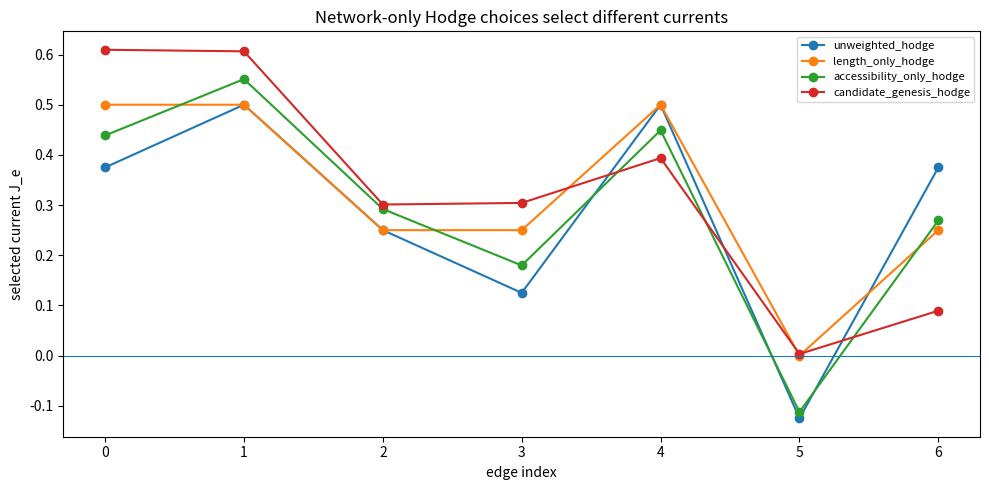
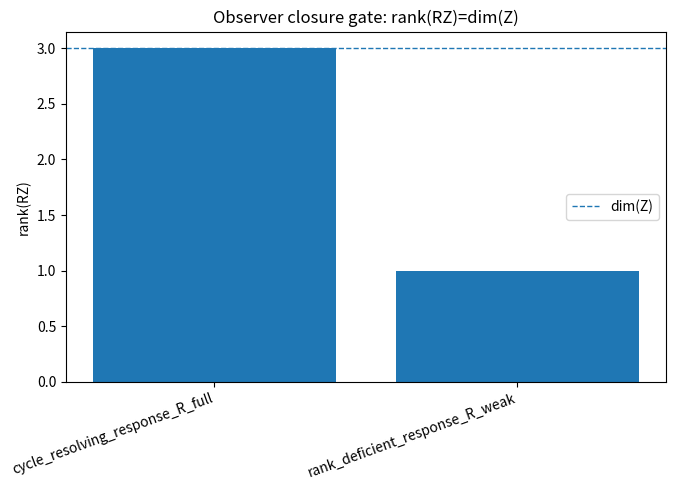

The matplotlib source for these figures, in order:
#!/usr/bin/env python3
"""
UQCF-GEM Gate A Small-Network Phi Simulation
============================================

Standalone reproducible simulation of the Gate A finding:

1. Bare Genesis/source anchoring + conservation does NOT select a unique Phi/current.
   If BJ=s has one solution J0, then J=J0+Za is also a solution for every cycle
   coefficient a, where Z spans ker(B).

2. Network-only Hodge/minimum-action selection does NOT close Phi canonically unless
   the metric W is itself derived. Different admissible local metrics W produce
   different minimum-action currents.

3. Observer/interaction response closes Phi when the response operator R resolves
   the cycle space: rank(RZ)=dim(Z). Rank-deficient response leaves residual gauge.

No spacetime/ADM/GR claim is made here. This is a finite graph source-current
identifiability simulation.
"""
from __future__ import annotations
from dataclasses import dataclass
from pathlib import Path
import json
import numpy as np
import pandas as pd
import matplotlib.pyplot as plt

TOL = 1e-10

@dataclass(frozen=True)
class SmallNetwork:
    nodes: list[int]
    edges: list[tuple[int, int]]
    source: np.ndarray


def incidence(nodes: list[int], edges: list[tuple[int, int]]) -> np.ndarray:
    """Signed incidence B with -1 at edge tail and +1 at edge head."""
    idx = {node: i for i, node in enumerate(nodes)}
    B = np.zeros((len(nodes), len(edges)), dtype=float)
    for k, (u, v) in enumerate(edges):
        B[idx[u], k] = -1.0
        B[idx[v], k] = 1.0
    return B


def nullspace(A: np.ndarray, tol: float = 1e-10) -> tuple[np.ndarray, int, np.ndarray]:
    """Return orthonormal basis for ker(A), rank, singular values."""
    U, S, Vt = np.linalg.svd(A, full_matrices=True)
    rank = int((S > tol).sum())
    return Vt[rank:].T, rank, S


def particular_current(B: np.ndarray, s: np.ndarray) -> np.ndarray:
    """Minimum Euclidean norm particular solution of BJ=s."""
    return B.T @ np.linalg.pinv(B @ B.T, rcond=TOL) @ s


def min_action_current(B: np.ndarray, s: np.ndarray, W_diag: np.ndarray) -> np.ndarray:
    """Solve min 1/2 J^T W J subject to BJ=s for positive diagonal W."""
    Winv = np.diag(1.0 / W_diag)
    return Winv @ B.T @ np.linalg.pinv(B @ Winv @ B.T, rcond=TOL) @ s


def solve_observer_coefficients(J0: np.ndarray, Z: np.ndarray, R: np.ndarray, y: np.ndarray) -> tuple[np.ndarray, np.ndarray, int]:
    """Given y=R(J0+Za), solve for a using RZ."""
    RZ = R @ Z
    rhs = y - R @ J0
    a_hat = np.linalg.pinv(RZ, rcond=TOL) @ rhs
    J_hat = J0 + Z @ a_hat
    rank_RZ = int(np.linalg.matrix_rank(RZ, tol=TOL))
    return a_hat, J_hat, rank_RZ


def build_small_network() -> SmallNetwork:
    """A five-node graph with nontrivial cycle space."""
    nodes = [0, 1, 2, 3, 4]
    edges = [
        (0, 1),  # e0
        (1, 3),  # e1
        (0, 2),  # e2
        (2, 4),  # e3
        (4, 3),  # e4
        (1, 2),  # e5 cross edge
        (0, 4),  # e6 shortcut
    ]
    s = np.zeros(len(nodes))
    s[0] = -1.0
    s[3] = +1.0
    return SmallNetwork(nodes, edges, s)


def local_metric_family(edge_features: pd.DataFrame) -> dict[str, np.ndarray]:
    """Several plausible network-only positive diagonal Hodge/current metrics."""
    length = edge_features["ordered_transfer_distance"].to_numpy(float)
    access = edge_features["accessibility_support"].to_numpy(float)
    prov = edge_features["provenance_compatibility"].to_numpy(float)
    support = edge_features["active_support"].to_numpy(float)
    return {
        "unweighted_hodge": np.ones(len(edge_features)),
        "length_only_hodge": length.copy(),
        "accessibility_only_hodge": 1.0 / np.maximum(access, 1e-12),
        "candidate_genesis_hodge": length / np.maximum(access * prov * support, 1e-12),
    }


def run(output_dir: str | Path = "gate_a_outputs") -> dict:
    out = Path(output_dir)
    out.mkdir(parents=True, exist_ok=True)

    net = build_small_network()
    B = incidence(net.nodes, net.edges)
    Z, rank_B, sing_B = nullspace(B)
    beta1 = Z.shape[1]
    J0 = particular_current(B, net.source)

    # Bare ambiguity: multiple cycle coefficients, same conservation.
    cycle_coefficients = [
        np.zeros(beta1),
        np.linspace(-0.75, 0.75, beta1),
        np.linspace(0.60, -0.40, beta1),
    ]
    bare_rows = []
    for i, a in enumerate(cycle_coefficients):
        J = J0 + Z @ a
        bare_rows.append({
            "case": f"bare_family_{i}",
            "cycle_coefficients": json.dumps(a.tolist()),
            "conservation_residual": float(np.linalg.norm(B @ J - net.source)),
            "current_norm": float(np.linalg.norm(J)),
            **{f"J_e{k}": float(v) for k, v in enumerate(J)}
        })
    bare_family = pd.DataFrame(bare_rows)

    # Local raw network features for Hodge candidates.
    edge_features = pd.DataFrame({
        "edge_id": [f"e{i}" for i in range(len(net.edges))],
        "tail": [u for u, v in net.edges],
        "head": [v for u, v in net.edges],
        "ordered_transfer_distance": [max(1, abs(v-u)) for u, v in net.edges],
        "accessibility_support": [1.0, 0.90, 1.05, 0.85, 0.80, 0.70, 0.55],
        "provenance_compatibility": [0.95, 0.85, 0.90, 0.80, 0.82, 0.70, 0.65],
        "active_support": [1.0, 0.92, 0.98, 0.88, 0.86, 0.75, 0.60],
    })

    metrics = local_metric_family(edge_features)
    hodge_rows = []
    hodge_currents = {}
    for name, W in metrics.items():
        J = min_action_current(B, net.source, W)
        hodge_currents[name] = J
        hodge_rows.append({
            "metric": name,
            "conservation_residual": float(np.linalg.norm(B @ J - net.source)),
            "W_cycle_orthogonality_residual": float(np.linalg.norm(Z.T @ (W * J))),
            "current_norm": float(np.linalg.norm(J)),
            **{f"W_e{k}": float(w) for k, w in enumerate(W)},
            **{f"J_e{k}": float(v) for k, v in enumerate(J)},
        })
    hodge_table = pd.DataFrame(hodge_rows)

    # Difference matrix between Hodge-selected currents.
    names = list(hodge_currents)
    diff_rows = []
    for a in names:
        for b in names:
            diff_rows.append({
                "metric_a": a,
                "metric_b": b,
                "relative_current_difference": float(
                    np.linalg.norm(hodge_currents[a] - hodge_currents[b]) /
                    (np.linalg.norm(hodge_currents[a]) + 1e-12)
                )
            })
    hodge_differences = pd.DataFrame(diff_rows)

    # Observer-selected Phi: hidden cycle coefficients and response recovery.
    a_true = np.linspace(0.42, -0.35, beta1)
    J_true = J0 + Z @ a_true

    R_full = Z.T
    y_full = R_full @ J_true
    a_hat_full, J_hat_full, rank_full = solve_observer_coefficients(J0, Z, R_full, y_full)

    R_weak = Z[:, :1].T if beta1 else np.zeros((0, len(net.edges)))
    y_weak = R_weak @ J_true
    a_hat_weak, J_hat_weak, rank_weak = solve_observer_coefficients(J0, Z, R_weak, y_weak)

    observer_table = pd.DataFrame([
        {
            "observer": "cycle_resolving_response_R_full",
            "rank_RZ": rank_full,
            "dim_Z": beta1,
            "phi_identifiable": bool(rank_full == beta1),
            "current_error_vs_hidden_truth": float(np.linalg.norm(J_hat_full - J_true)),
            "cycle_coeff_error": float(np.linalg.norm(a_hat_full - a_true)),
        },
        {
            "observer": "rank_deficient_response_R_weak",
            "rank_RZ": rank_weak,
            "dim_Z": beta1,
            "phi_identifiable": bool(rank_weak == beta1),
            "current_error_vs_hidden_truth": float(np.linalg.norm(J_hat_weak - J_true)),
            "cycle_coeff_error": float(np.linalg.norm(a_hat_weak - a_true)),
        }
    ])

    theorem_status = pd.DataFrame([
        {
            "claim": "Bare Genesis + conservation selects unique Phi",
            "result": "FAIL",
            "evidence": f"cycle_dim_beta1={beta1}; J=J0+Za gives multiple conserved currents"
        },
        {
            "claim": "Network-only Hodge closes Phi canonically",
            "result": "FAIL",
            "evidence": "multiple local positive metrics W select different minimum-action currents"
        },
        {
            "claim": "Observer/response closes Phi when rank(RZ)=dim(Z)",
            "result": "PASS",
            "evidence": f"full observer rank_RZ={rank_full}, dim_Z={beta1}, current error={np.linalg.norm(J_hat_full-J_true):.3e}"
        },
        {
            "claim": "Rank-deficient observer leaves gauge",
            "result": "PASS",
            "evidence": f"weak observer rank_RZ={rank_weak}, dim_Z={beta1}"
        },
        {
            "claim": "ADM/GR derived",
            "result": "NO CLAIM",
            "evidence": "finite graph source-current identifiability only"
        }
    ])

    summary = pd.DataFrame([{
        "result": "GATE_A_SMALL_NETWORK_DEMONSTRATION",
        "node_count": len(net.nodes),
        "edge_count": len(net.edges),
        "rank_B": rank_B,
        "cycle_dim_beta1": beta1,
        "bare_genesis_unique_phi": False,
        "network_hodge_canonical_phi": False,
        "observer_full_rank_closes_phi": bool(rank_full == beta1),
        "weak_observer_leaves_gauge": bool(rank_weak < beta1),
        "adm_gr_claim": False,
    }])

    summary.to_csv(out / "summary.csv", index=False)
    edge_features.to_csv(out / "edge_features.csv", index=False)
    bare_family.to_csv(out / "bare_conserved_family.csv", index=False)
    hodge_table.to_csv(out / "network_hodge_candidates.csv", index=False)
    hodge_differences.to_csv(out / "network_hodge_current_differences.csv", index=False)
    observer_table.to_csv(out / "observer_response_closure.csv", index=False)
    theorem_status.to_csv(out / "theorem_status.csv", index=False)

    plt.figure(figsize=(10, 5))
    for name, J in hodge_currents.items():
        plt.plot(range(len(J)), J, marker="o", label=name)
    plt.axhline(0, linewidth=0.8)
    plt.title("Network-only Hodge choices select different currents")
    plt.xlabel("edge index")
    plt.ylabel("selected current J_e")
    plt.legend(fontsize=8)
    plt.tight_layout()
    plt.savefig(out / "hodge_currents_disagree.png", dpi=200, bbox_inches="tight")
    plt.close()

    plt.figure(figsize=(7, 5))
    plt.bar(observer_table["observer"], observer_table["rank_RZ"])
    plt.axhline(beta1, linestyle="--", linewidth=1.0, label="dim(Z)")
    plt.title("Observer closure gate: rank(RZ)=dim(Z)")
    plt.ylabel("rank(RZ)")
    plt.xticks(rotation=20, ha="right")
    plt.legend()
    plt.tight_layout()
    plt.savefig(out / "observer_rank_gate.png", dpi=200, bbox_inches="tight")
    plt.close()

    report = f"""# Gate A Small-Network Phi Simulation

## Result

This small network has:

- nodes: {len(net.nodes)}
- directed edges: {len(net.edges)}
- rank(B): {rank_B}
- cycle dimension dim(Z): {beta1}

Because dim(Z) > 0, bare conservation leaves an affine family:

```text
J = J0 + Z a
```

All currents in this family satisfy the same source-current law BJ=s.

## Finding 1: Bare Genesis fails

Bare Genesis/source anchoring plus conservation does not select a unique Phi. The ambiguity appears in a small graph, so it is not a compute-scale artifact.

## Finding 2: Network-only Hodge does not close canonically

For any chosen positive metric W, a minimum-action current exists. But the network alone does not choose W. Several plausible local W choices produce different currents.

This is why "Hodge exists" is not enough. A canonical Hodge metric must be derived, not selected by convenience.

## Finding 3: Observer/response closes conditionally

When the response operator R resolves the cycle space:

```text
rank(RZ) = dim(Z)
```

the hidden cycle coefficients are identifiable and Phi is selected. A rank-deficient response leaves residual gauge.

## Boundary

This simulation does not derive physical spacetime, ADM, or GR. It demonstrates a finite graph source-current identifiability theorem.
"""
    (out / "REPORT.md").write_text(report)
    return {"summary": summary.to_dict(orient="records")[0], "output_dir": str(out)}

if __name__ == "__main__":
    result = run()
    print(json.dumps(result["summary"], indent=2))
    print(f"outputs written to: {result['output_dir']}")
